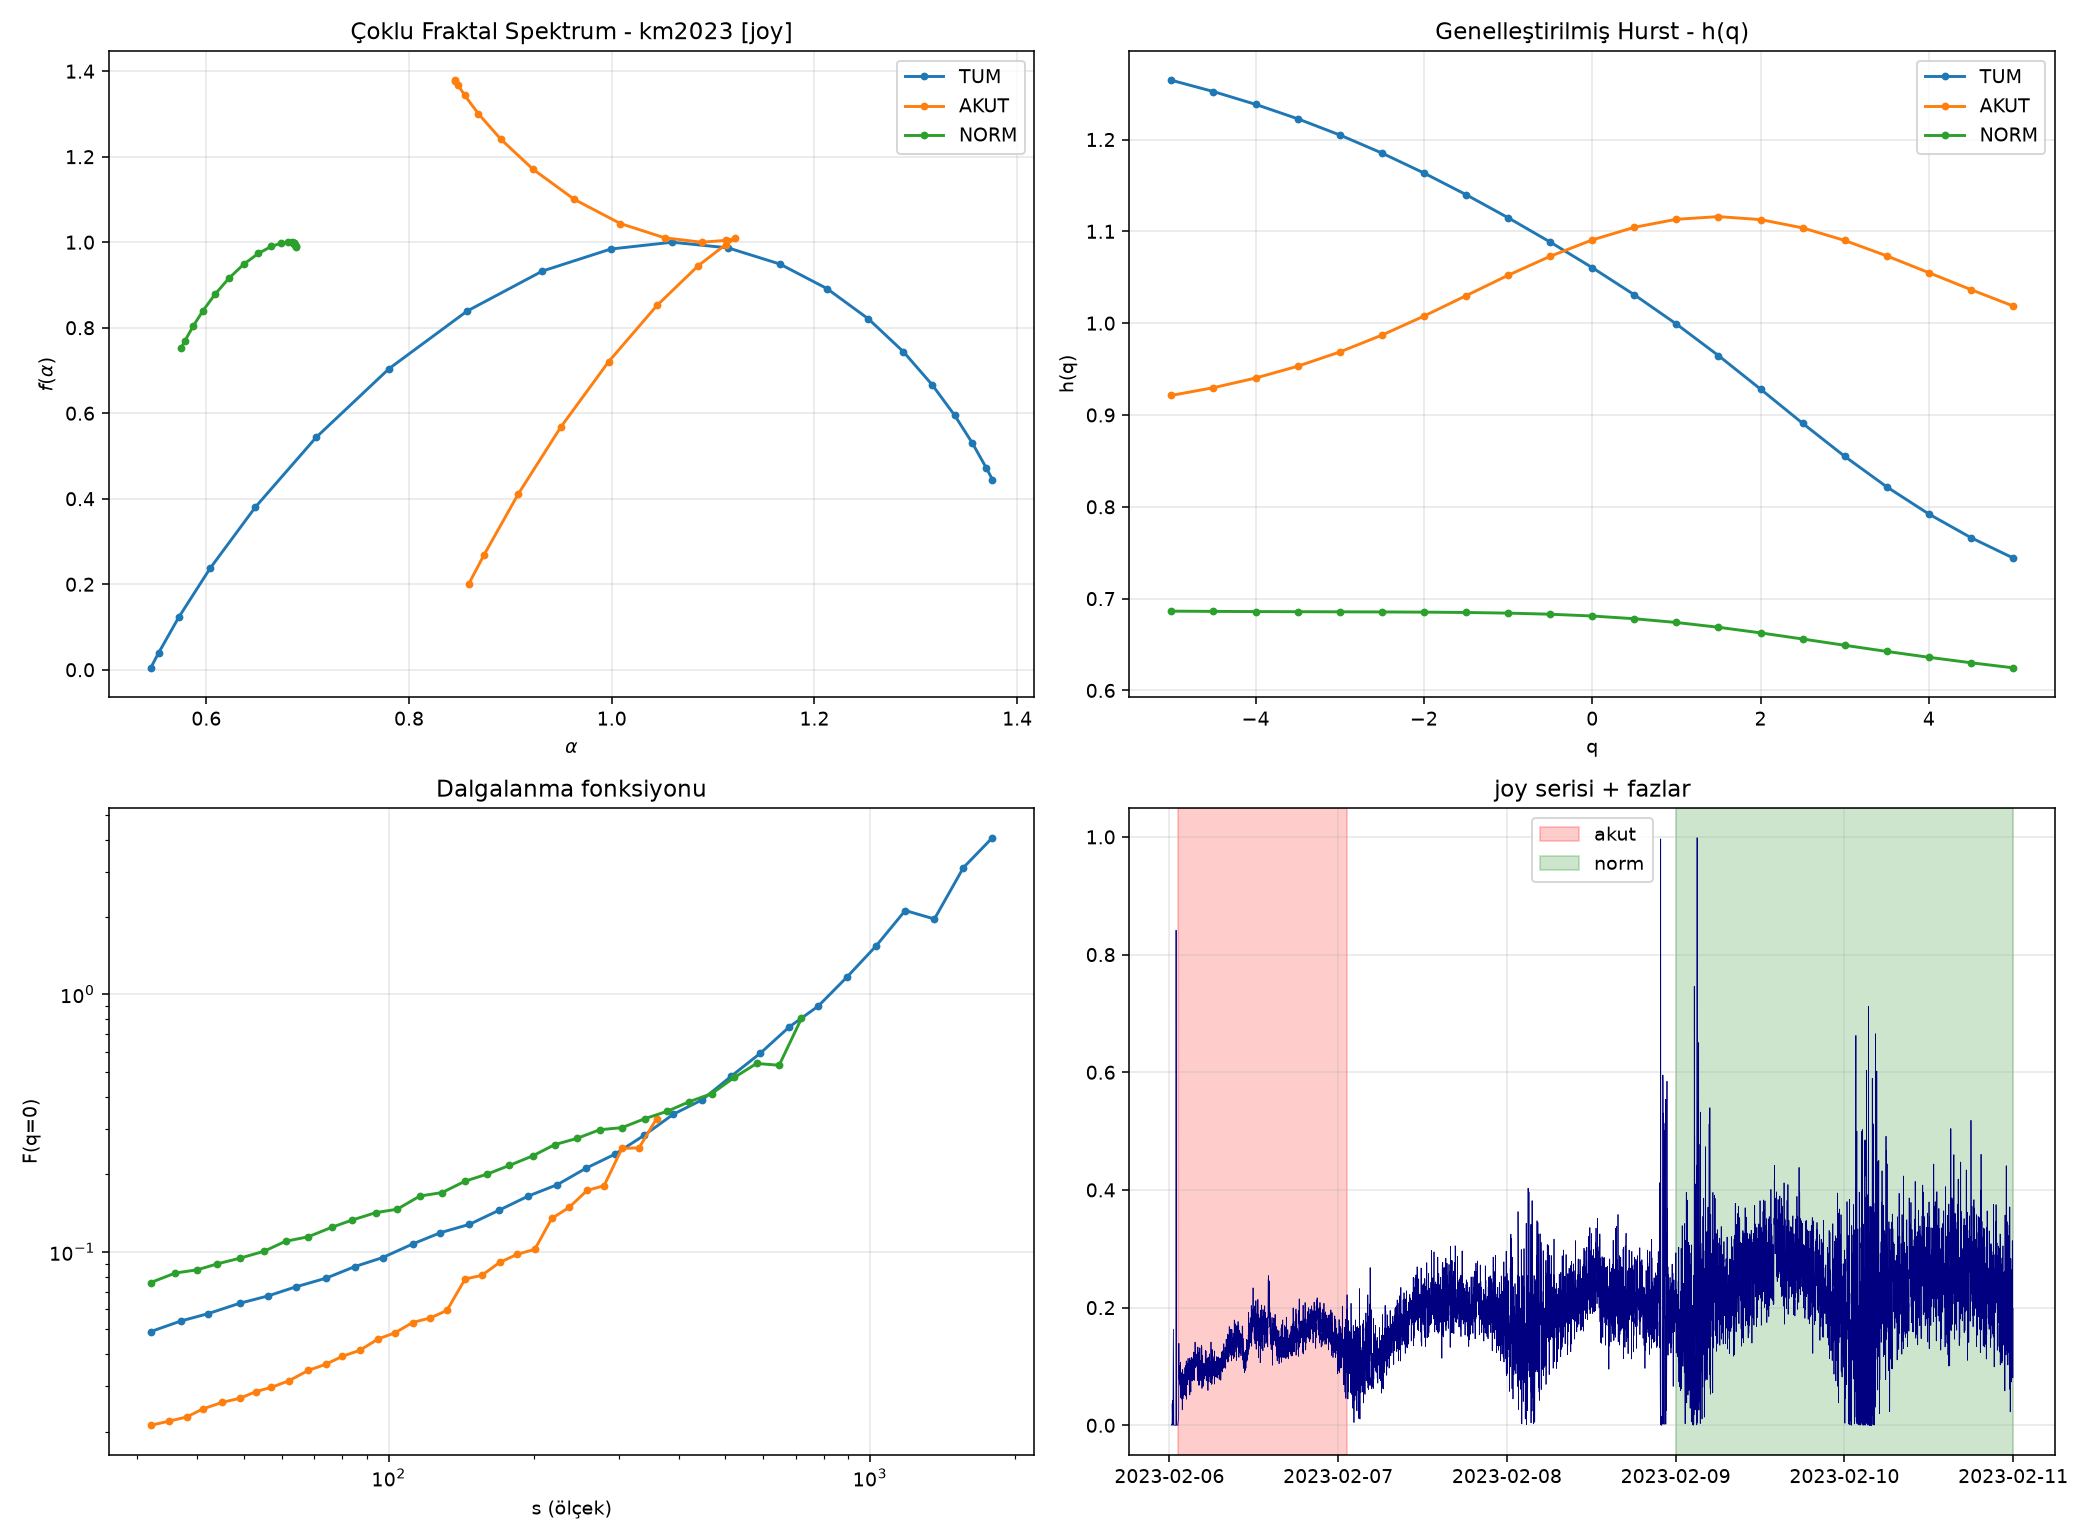

The table this chart was drawn from, first rows:
event, signal, window, N, delta_alpha, delta_h, iaaft_mean, iaaft_sd, iaaft_z, iaaft_p, shuffle_mean, shuffle_sd, shuffle_z, shuffle_p
km2023, joy, TUM, 7183, 0.8304, 0.5203, 0.0754, 0.0332, 22.72, 0.009901, 0.0913, 0.038, 19.47, 0.009901
km2023, joy, AKUT, 1440, 0.2763, -0.0974, 0.1793, 0.1148, 0.845, 0.1881, 0.0945, 0.0543, 3.35, 0.009901
km2023, joy, NORM, 2881, 0.1137, 0.0617, 0.0671, 0.0336, 1.388, 0.1386, 0.1233, 0.0534, -0.181, 0.5941
km2023, joy, HACIM, 7183, 0.9905, 0.705, 0.7199, 0.524, 0.516, 0.09901, 0.0628, 0.0339, 27.38, 0.009901
